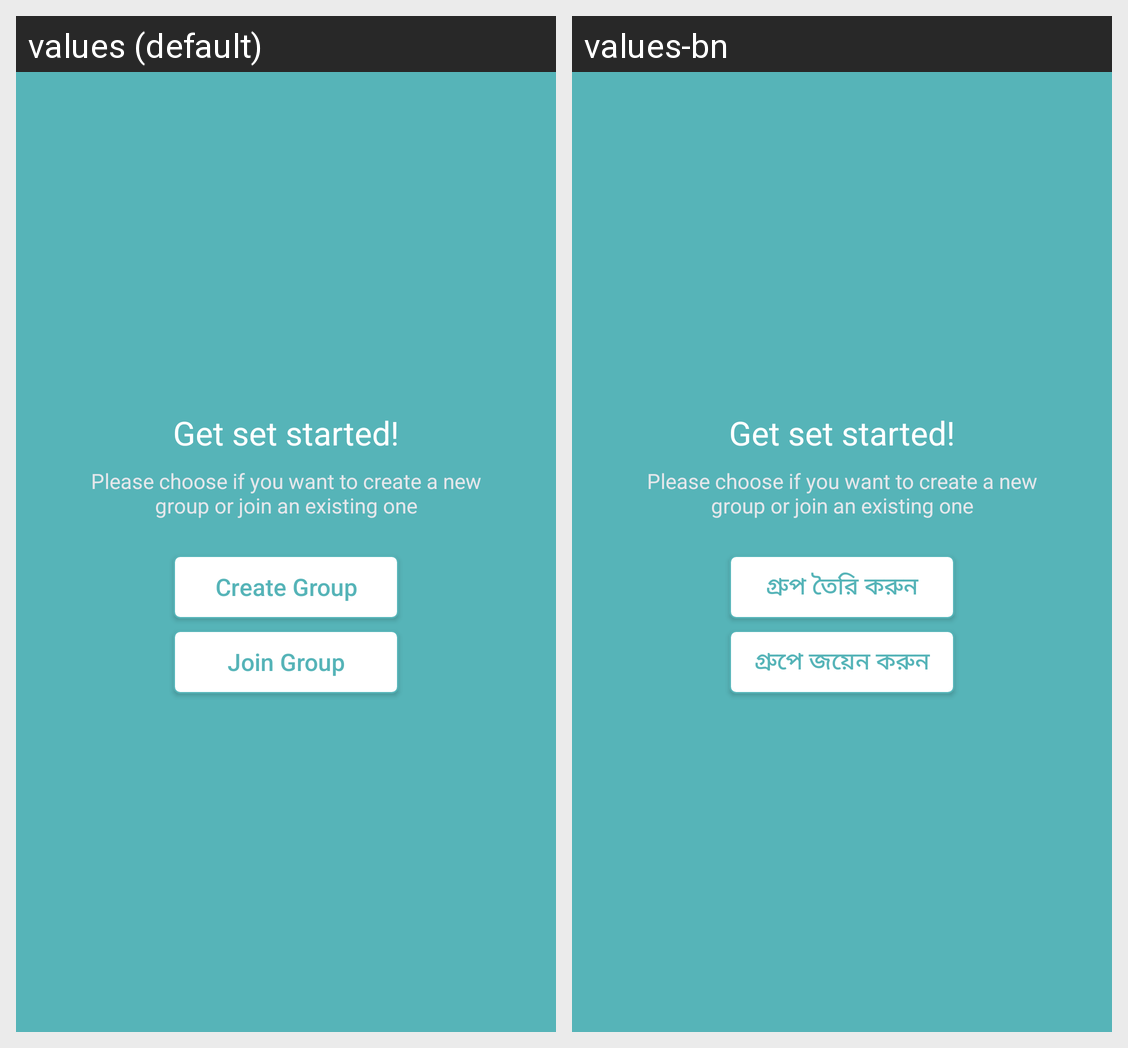

Here is an Android app screen in its default locale and in the app's own translations. Write out the translated-string differences for the strings that appear on this screen.
Android screen res/layout/activity_main.xml rendered under 2 locales, left to right: values (default), values-bn. Device: Nexus 5 (rendered at 1080×1920; each locale shown at half size, 540×960, under a caption strip naming it); theme BaseTheme.
Strings drawn on this screen, with the default value and each locale's value (text and hints the layout hard-codes, and strings that could not be matched under every locale, appear in the picture but are not listed):

create_group
  values: Create Group
  values-bn: গ্রুপ তৈরি করুন

join_group
  values: Join Group
  values-bn: গ্রুপে জয়েন করুন
